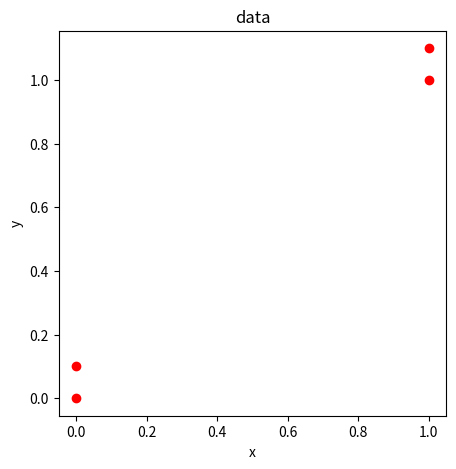

Here is the Python script that generated this plot: (Note: this script raises an exception after producing the figure.)
import numpy as np
import operator

def creatTestData():
    groups=np.array([[1.0,1.1],[1.0,1.0],[0,0],[0,0.1]])
    lables=["A","A","B","B"]
    return groups,lables
def draw(data):
    import matplotlib.pyplot as plt
    plt.figure(figsize=(5, 5))
    plt.xlabel("x")
    plt.ylabel("y")
    plt.title("data")
    plt.plot(data[:,0], data[:,1], 'ro')
    plt.show()


def classify0(inX, dataSets, labels, k):
    dataSeteSize=dataSets.shape[0]
    diffMat= np.tile(inX,(dataSeteSize,1)) - dataSets
    sqDiffMAt=diffMat**2
    sqDistance=sqDiffMAt.sum(axis=1)
    distance=sqDistance**0.5
    sortedDistIndicies=distance.argsort()
    classCount={}

    for i in range(k):
        votelable=labels[sortedDistIndicies[i]]
        classCount[votelable]=classCount.get(votelable,0)+1
    sortedClassCount=sorted(classCount.iteritems(),
                            key=operator.itemgetter(1),reverse=True)
    return sortedClassCount[0][0]

if __name__ == '__main__':
    groups,lables=creatTestData()
    draw(groups)
    s=classify0([0,0],groups,lables,2)
    print(s)